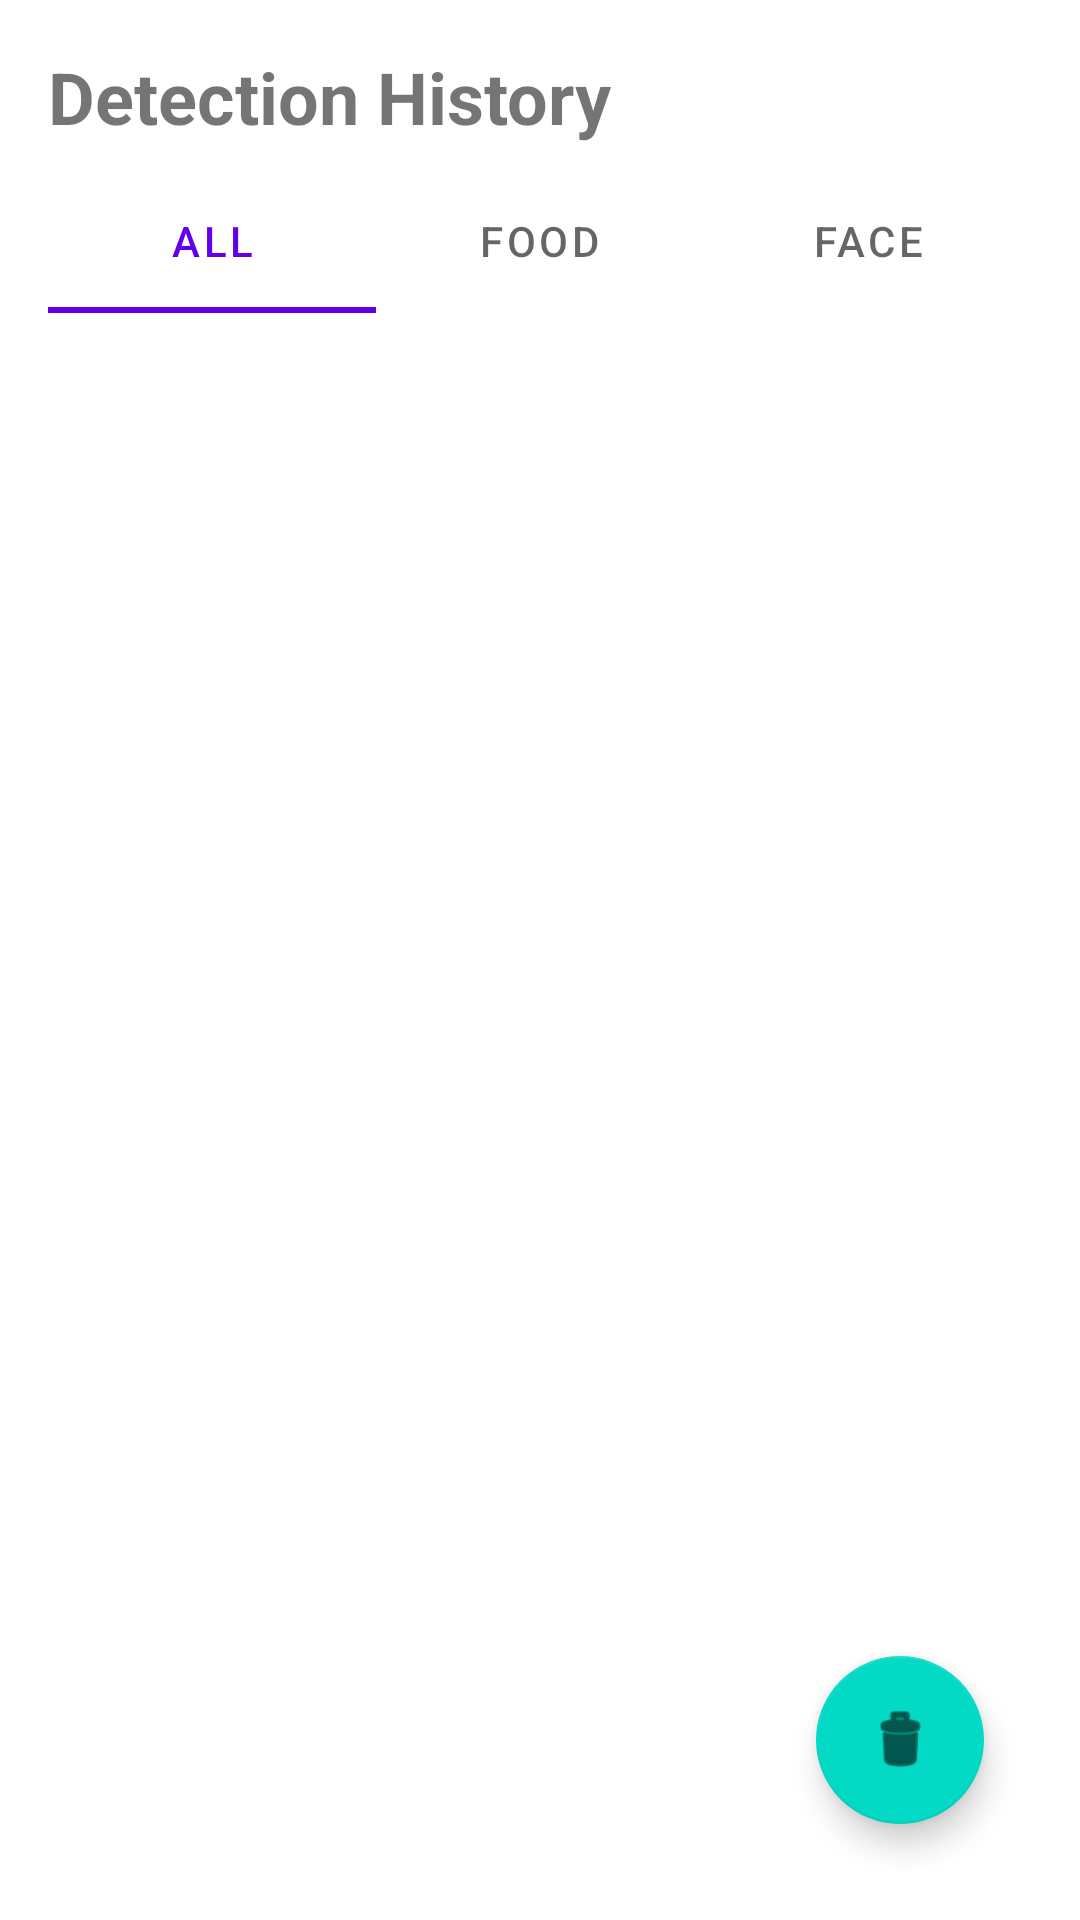

Android layout source for this screen:
<!-- AndroidManifest.xml: application theme Theme.NutriGenius -->
<!-- res/layout/fragment_history.xml -->
<?xml version="1.0" encoding="utf-8"?>
<androidx.constraintlayout.widget.ConstraintLayout 
    xmlns:android="http://schemas.android.com/apk/res/android"
    xmlns:app="http://schemas.android.com/apk/res-auto"
    xmlns:tools="http://schemas.android.com/tools"
    android:layout_width="match_parent"
    android:layout_height="match_parent"
    android:padding="16dp">

    <TextView
        android:id="@+id/historyTitle"
        android:layout_width="wrap_content"
        android:layout_height="wrap_content"
        android:text="Detection History"
        android:textSize="24sp"
        android:textStyle="bold"
        app:layout_constraintTop_toTopOf="parent"
        app:layout_constraintStart_toStartOf="parent" />

    <com.google.android.material.tabs.TabLayout
        android:id="@+id/historyTabLayout"
        android:layout_width="match_parent"
        android:layout_height="wrap_content"
        android:layout_marginTop="8dp"
        app:layout_constraintTop_toBottomOf="@id/historyTitle"
        app:layout_constraintStart_toStartOf="parent"
        app:layout_constraintEnd_toEndOf="parent">

        <com.google.android.material.tabs.TabItem
            android:layout_width="wrap_content"
            android:layout_height="wrap_content"
            android:text="All" />

        <com.google.android.material.tabs.TabItem
            android:layout_width="wrap_content"
            android:layout_height="wrap_content"
            android:text="Food" />

        <com.google.android.material.tabs.TabItem
            android:layout_width="wrap_content"
            android:layout_height="wrap_content"
            android:text="Face" />
    </com.google.android.material.tabs.TabLayout>

    <androidx.recyclerview.widget.RecyclerView
        android:id="@+id/historyRecyclerView"
        android:layout_width="match_parent"
        android:layout_height="0dp"
        android:layout_marginTop="8dp"
        app:layout_constraintTop_toBottomOf="@id/historyTabLayout"
        app:layout_constraintBottom_toBottomOf="parent"
        app:layout_constraintStart_toStartOf="parent"
        app:layout_constraintEnd_toEndOf="parent"
        tools:listitem="@layout/item_detection" />

    <TextView
        android:id="@+id/emptyHistoryText"
        android:layout_width="wrap_content"
        android:layout_height="wrap_content"
        android:text="No detection history yet"
        android:textSize="18sp"
        android:visibility="gone"
        app:layout_constraintTop_toTopOf="@id/historyRecyclerView"
        app:layout_constraintBottom_toBottomOf="@id/historyRecyclerView"
        app:layout_constraintStart_toStartOf="parent"
        app:layout_constraintEnd_toEndOf="parent" />

    <com.google.android.material.floatingactionbutton.FloatingActionButton
        android:id="@+id/clearHistoryButton"
        android:layout_width="wrap_content"
        android:layout_height="wrap_content"
        android:layout_margin="16dp"
        android:contentDescription="Clear history"
        android:src="@android:drawable/ic_menu_delete"
        app:layout_constraintBottom_toBottomOf="parent"
        app:layout_constraintEnd_toEndOf="parent" />

</androidx.constraintlayout.widget.ConstraintLayout>
<!-- res/layout/item_detection.xml (included above) -->
<?xml version="1.0" encoding="utf-8"?>
<com.google.android.material.card.MaterialCardView
    xmlns:android="http://schemas.android.com/apk/res/android"
    xmlns:app="http://schemas.android.com/apk/res-auto"
    xmlns:tools="http://schemas.android.com/tools"
    android:layout_width="match_parent"
    android:layout_height="wrap_content"
    android:layout_margin="8dp"
    app:cardCornerRadius="8dp"
    app:cardElevation="4dp">

    <androidx.constraintlayout.widget.ConstraintLayout
        android:layout_width="match_parent"
        android:layout_height="wrap_content"
        android:padding="16dp">

        <ImageView
            android:id="@+id/detectionImageView"
            android:layout_width="80dp"
            android:layout_height="80dp"
            android:scaleType="centerCrop"
            app:layout_constraintStart_toStartOf="parent"
            app:layout_constraintTop_toTopOf="parent"
            tools:src="@tools:sample/avatars" />

        <TextView
            android:id="@+id/detectionTypeText"
            android:layout_width="wrap_content"
            android:layout_height="wrap_content"
            android:layout_marginStart="16dp"
            android:background="@android:color/holo_blue_light"
            android:paddingHorizontal="8dp"
            android:paddingVertical="2dp"
            android:textColor="@android:color/white"
            android:textSize="12sp"
            app:layout_constraintStart_toEndOf="@id/detectionImageView"
            app:layout_constraintTop_toTopOf="parent"
            tools:text="FOOD" />

        <TextView
            android:id="@+id/detectionNameText"
            android:layout_width="0dp"
            android:layout_height="wrap_content"
            android:layout_marginStart="16dp"
            android:layout_marginTop="8dp"
            android:textSize="16sp"
            android:textStyle="bold"
            app:layout_constraintEnd_toEndOf="parent"
            app:layout_constraintStart_toEndOf="@id/detectionImageView"
            app:layout_constraintTop_toBottomOf="@id/detectionTypeText"
            tools:text="Apple" />

        <TextView
            android:id="@+id/confidenceText"
            android:layout_width="wrap_content"
            android:layout_height="wrap_content"
            android:layout_marginStart="16dp"
            android:layout_marginTop="4dp"
            android:textSize="14sp"
            app:layout_constraintStart_toEndOf="@id/detectionImageView"
            app:layout_constraintTop_toBottomOf="@id/detectionNameText"
            tools:text="Confidence: 95%" />

        <TextView
            android:id="@+id/timestampText"
            android:layout_width="wrap_content"
            android:layout_height="wrap_content"
            android:layout_marginStart="16dp"
            android:layout_marginTop="4dp"
            android:textSize="12sp"
            android:textStyle="italic"
            app:layout_constraintStart_toEndOf="@id/detectionImageView"
            app:layout_constraintTop_toBottomOf="@id/confidenceText"
            tools:text="2023-05-15 14:30" />

    </androidx.constraintlayout.widget.ConstraintLayout>
</com.google.android.material.card.MaterialCardView>
<!-- resources referenced by this layout -->
<resources>
  <style name="Theme.NutriGenius" parent="Theme.MaterialComponents.DayNight.DarkActionBar">
          
          <item name="colorPrimary">@color/purple_500</item>
          <item name="colorPrimaryVariant">@color/purple_700</item>
          <item name="colorOnPrimary">@color/white</item>
          
          <item name="colorSecondary">@color/teal_200</item>
          <item name="colorSecondaryVariant">@color/teal_700</item>
          <item name="colorOnSecondary">@color/black</item>
          
          <item name="android:statusBarColor">?attr/colorPrimaryVariant</item>
          
      </style>
  <!-- not gathered from this repository: default colours our renderer supplied (Android Studio template values) -->
  <color name="purple_500">#FF6200EE</color>
  <color name="purple_700">#FF3700B3</color>
  <color name="teal_200">#FF03DAC5</color>
  <color name="teal_700">#FF018786</color>
  <color name="black">#FF000000</color>
  <color name="white">#FFFFFFFF</color>
</resources>
